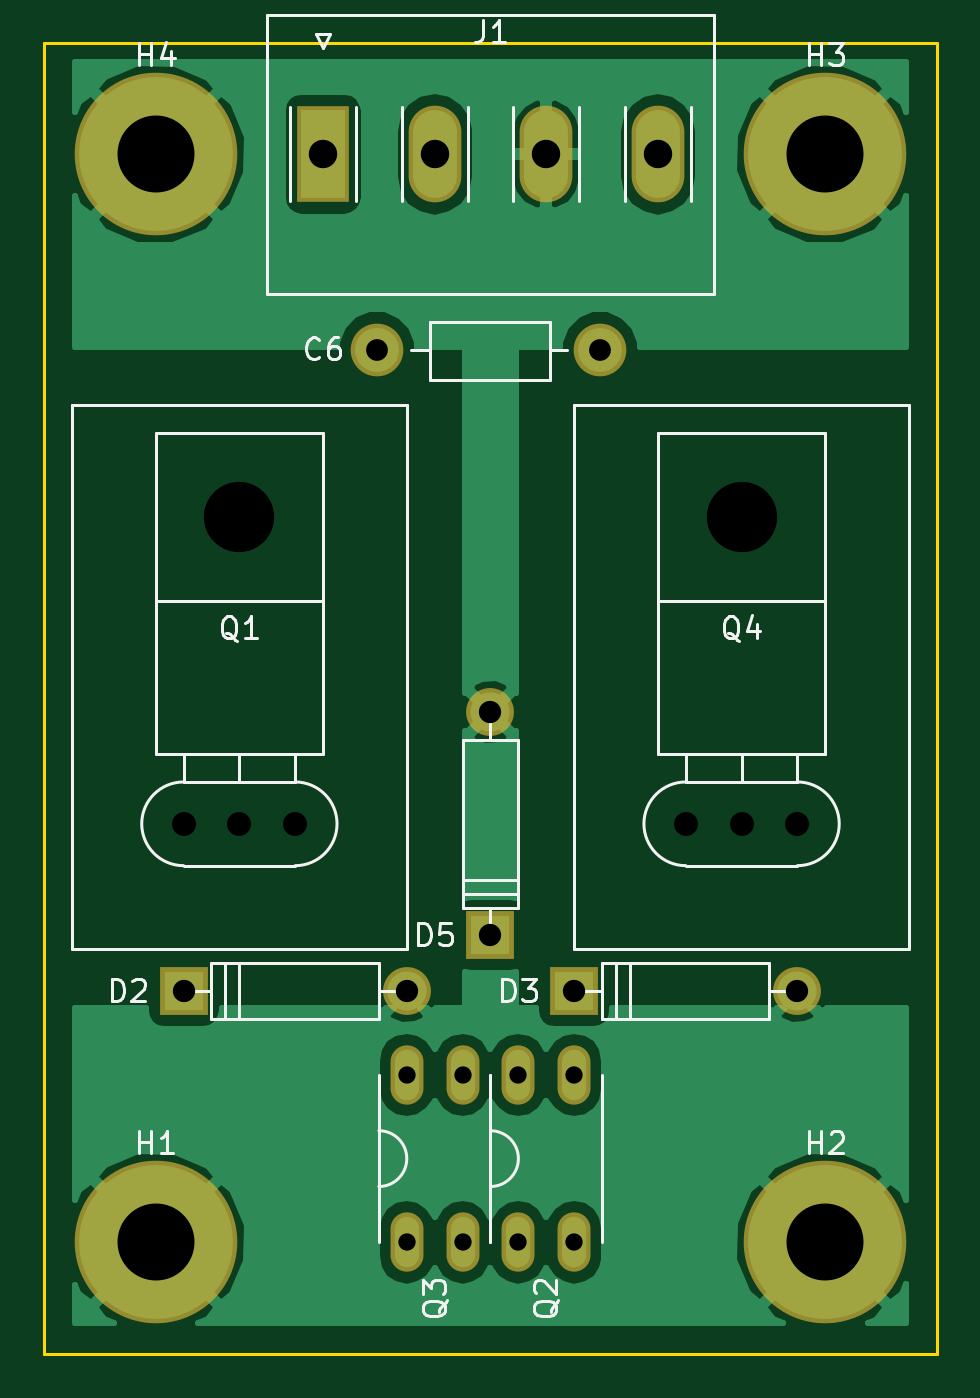
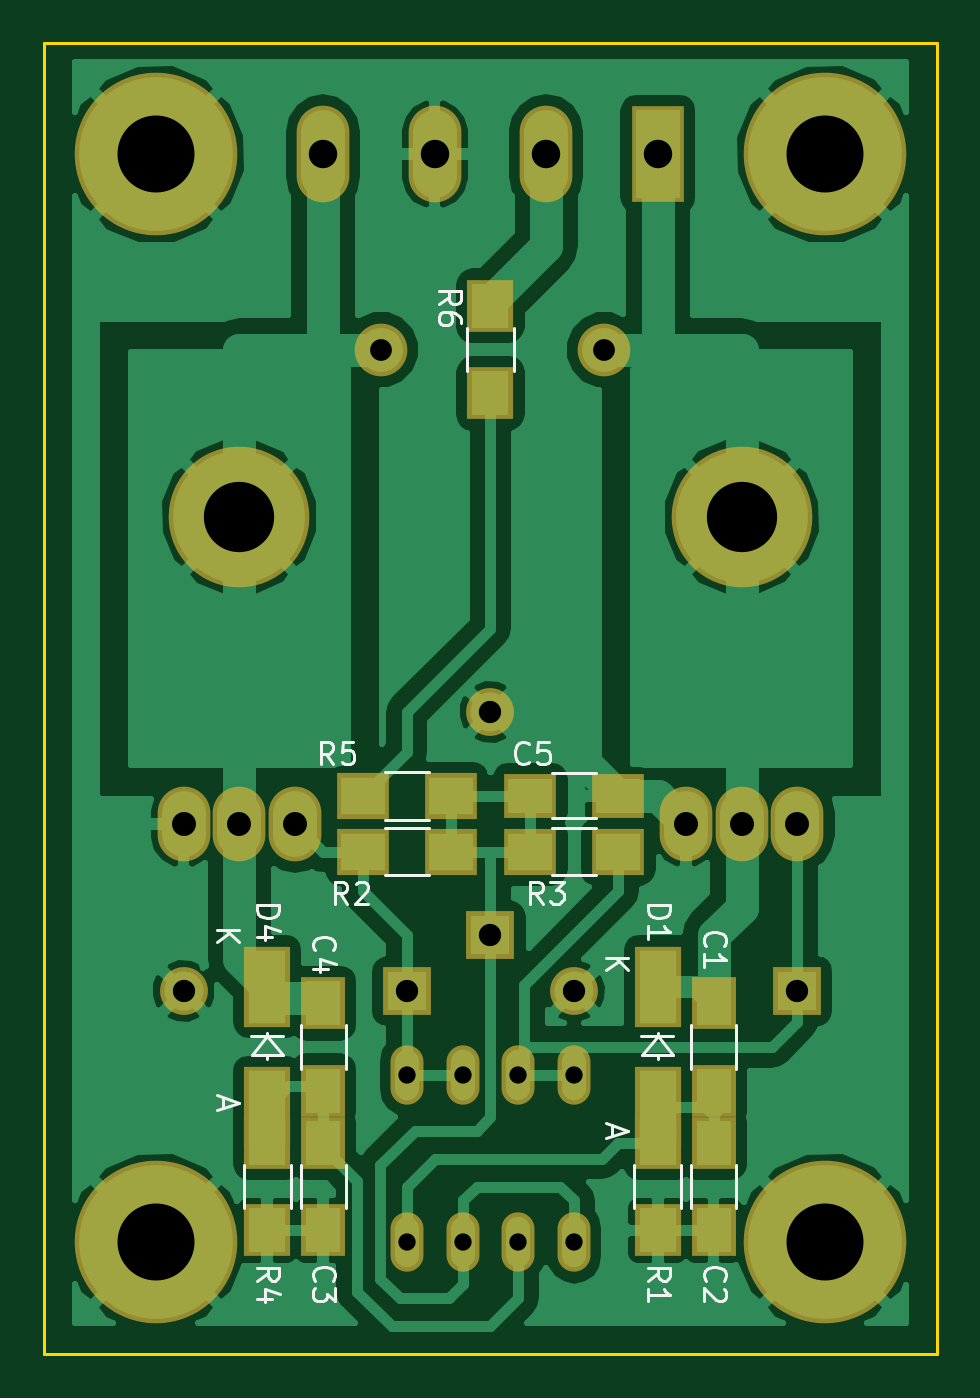
Circuit board: 8 layer files. Board 40.6 x 59.7 mm.
- bottom_copper: royer-B.Cu.gbl (57045 bytes)
- bottom_mask: royer-B.Mask.gbs (2263 bytes)
- bottom_silk: royer-B.SilkS.gbo (11133 bytes)
- outline: royer-Edge.Cuts.gm1 (508 bytes)
- top_copper: royer-F.Cu.gtl (27724 bytes)
- top_mask: royer-F.Mask.gts (1129 bytes)
- top_silk: royer-F.SilkS.gto (12966 bytes)
- drill: royer.drl (561 bytes)

=== bottom_copper: royer-B.Cu.gbl (57045 bytes, source omitted) ===
=== bottom_mask: royer-B.Mask.gbs ===
G04 #@! TF.FileFunction,Soldermask,Bot*
%FSLAX46Y46*%
G04 Gerber Fmt 4.6, Leading zero omitted, Abs format (unit mm)*
G04 Created by KiCad (PCBNEW 4.0.5+dfsg1-4) date Tue May 16 19:14:59 2017*
%MOMM*%
%LPD*%
G01*
G04 APERTURE LIST*
%ADD10C,0.100000*%
%ADD11O,1.500000X2.700000*%
%ADD12C,2.178000*%
%ADD13R,2.178000X2.178000*%
%ADD14R,2.400000X2.000000*%
%ADD15R,2.000000X2.400000*%
%ADD16R,2.100000X2.400000*%
%ADD17R,2.400000X2.100000*%
%ADD18R,2.099260X3.699460*%
%ADD19C,2.398980*%
%ADD20C,7.400000*%
%ADD21R,2.400000X4.400000*%
%ADD22O,2.400000X4.400000*%
%ADD23O,2.400000X3.400000*%
%ADD24C,6.400000*%
G04 APERTURE END LIST*
D10*
D11*
X173990000Y-133350000D03*
X176530000Y-133350000D03*
X176530000Y-125730000D03*
X173990000Y-125730000D03*
D12*
X173990000Y-121920000D03*
D13*
X163830000Y-121920000D03*
D12*
X191770000Y-121920000D03*
D13*
X181610000Y-121920000D03*
D11*
X179070000Y-133350000D03*
X181610000Y-133350000D03*
X181610000Y-125730000D03*
X179070000Y-125730000D03*
D14*
X175990000Y-113030000D03*
X171990000Y-113030000D03*
D15*
X167640000Y-126460000D03*
X167640000Y-122460000D03*
X167640000Y-128810000D03*
X167640000Y-132810000D03*
D16*
X170180000Y-128810000D03*
X170180000Y-132810000D03*
D17*
X175990000Y-115570000D03*
X171990000Y-115570000D03*
D18*
X170180000Y-121709180D03*
X170180000Y-127210820D03*
X187960000Y-121709180D03*
X187960000Y-127210820D03*
D15*
X185420000Y-128810000D03*
X185420000Y-132810000D03*
X185420000Y-126460000D03*
X185420000Y-122460000D03*
D16*
X187960000Y-128810000D03*
X187960000Y-132810000D03*
D17*
X183610000Y-113030000D03*
X179610000Y-113030000D03*
X179610000Y-115570000D03*
X183610000Y-115570000D03*
D12*
X177800000Y-109220000D03*
D13*
X177800000Y-119380000D03*
D19*
X182801260Y-92710000D03*
X172641260Y-92710000D03*
D16*
X177800000Y-90710000D03*
X177800000Y-94710000D03*
D20*
X162560000Y-133350000D03*
X193040000Y-133350000D03*
X193040000Y-83820000D03*
X162560000Y-83820000D03*
D21*
X170180000Y-83820000D03*
D22*
X175260000Y-83820000D03*
X180340000Y-83820000D03*
X185420000Y-83820000D03*
D23*
X163830000Y-114300000D03*
X166370000Y-114300000D03*
X168910000Y-114300000D03*
D24*
X166370000Y-100330000D03*
D23*
X186690000Y-114300000D03*
X189230000Y-114300000D03*
X191770000Y-114300000D03*
D24*
X189230000Y-100330000D03*
M02*

=== bottom_silk: royer-B.SilkS.gbo (11133 bytes, source omitted) ===
=== outline: royer-Edge.Cuts.gm1 ===
G04 #@! TF.FileFunction,Profile,NP*
%FSLAX46Y46*%
G04 Gerber Fmt 4.6, Leading zero omitted, Abs format (unit mm)*
G04 Created by KiCad (PCBNEW 4.0.5+dfsg1-4) date Tue May 16 19:14:59 2017*
%MOMM*%
%LPD*%
G01*
G04 APERTURE LIST*
%ADD10C,0.100000*%
%ADD11C,0.150000*%
G04 APERTURE END LIST*
D10*
D11*
X157480000Y-138430000D02*
X157480000Y-78740000D01*
X198120000Y-138430000D02*
X157480000Y-138430000D01*
X198120000Y-78740000D02*
X198120000Y-138430000D01*
X157480000Y-78740000D02*
X198120000Y-78740000D01*
M02*

=== top_copper: royer-F.Cu.gtl (27724 bytes, source omitted) ===
=== top_mask: royer-F.Mask.gts ===
G04 #@! TF.FileFunction,Soldermask,Top*
%FSLAX46Y46*%
G04 Gerber Fmt 4.6, Leading zero omitted, Abs format (unit mm)*
G04 Created by KiCad (PCBNEW 4.0.5+dfsg1-4) date Tue May 16 19:14:59 2017*
%MOMM*%
%LPD*%
G01*
G04 APERTURE LIST*
%ADD10C,0.100000*%
%ADD11O,1.500000X2.700000*%
%ADD12C,2.178000*%
%ADD13R,2.178000X2.178000*%
%ADD14C,2.398980*%
%ADD15C,7.400000*%
%ADD16R,2.400000X4.400000*%
%ADD17O,2.400000X4.400000*%
G04 APERTURE END LIST*
D10*
D11*
X173990000Y-133350000D03*
X176530000Y-133350000D03*
X176530000Y-125730000D03*
X173990000Y-125730000D03*
D12*
X173990000Y-121920000D03*
D13*
X163830000Y-121920000D03*
D12*
X191770000Y-121920000D03*
D13*
X181610000Y-121920000D03*
D11*
X179070000Y-133350000D03*
X181610000Y-133350000D03*
X181610000Y-125730000D03*
X179070000Y-125730000D03*
D12*
X177800000Y-109220000D03*
D13*
X177800000Y-119380000D03*
D14*
X182801260Y-92710000D03*
X172641260Y-92710000D03*
D15*
X162560000Y-133350000D03*
X193040000Y-133350000D03*
X193040000Y-83820000D03*
X162560000Y-83820000D03*
D16*
X170180000Y-83820000D03*
D17*
X175260000Y-83820000D03*
X180340000Y-83820000D03*
X185420000Y-83820000D03*
M02*

=== top_silk: royer-F.SilkS.gto (12966 bytes, source omitted) ===
=== drill: royer.drl ===
M48
INCH,TZ
T1C0.031
T2C0.039
T3C0.040
T4C0.043
T5C0.051
T6C0.126
T7C0.138
%
G90
G05
T1
X68500Y-49500
X68500Y-52500
X69500Y-49500
X69500Y-52500
X70500Y-49500
X70500Y-52500
X71500Y-49500
X71500Y-52500
T2
X67969Y-36500
X71969Y-36500
T3
X64500Y-48000
X68500Y-48000
X70000Y-43000
X70000Y-47000
X71500Y-48000
X75500Y-48000
T4
X64500Y-45000
X65500Y-45000
X66500Y-45000
X73500Y-45000
X74500Y-45000
X75500Y-45000
T5
X67000Y-33000
X69000Y-33000
X71000Y-33000
X73000Y-33000
T6
X65500Y-39500
X74500Y-39500
T7
X64000Y-33000
X64000Y-52500
X76000Y-33000
X76000Y-52500
T0
M30
